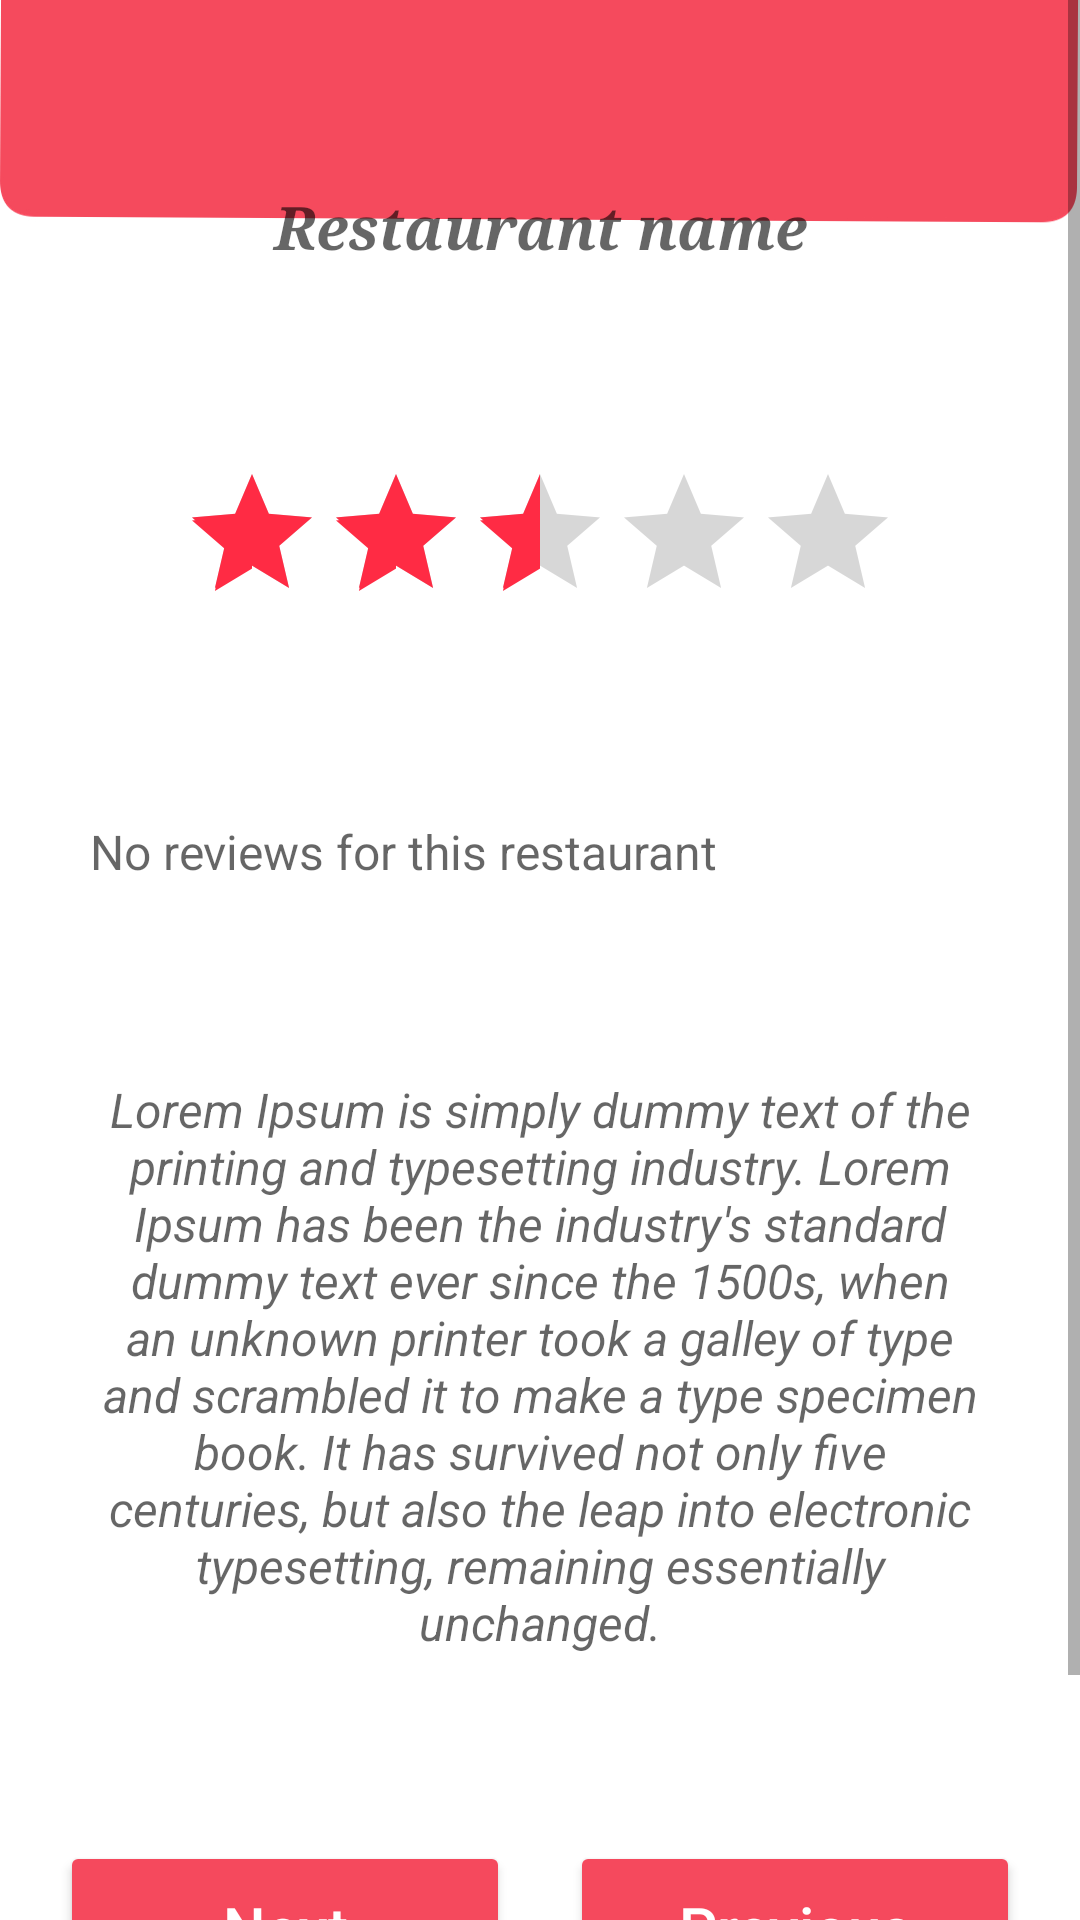

Reconstruct the res/layout file that produces this screen, plus the resources it refers to.
<!-- AndroidManifest.xml: application theme Theme.MyFFFD -->
<!-- res/layout/activity_read_stall_reviews.xml -->
<?xml version="1.0" encoding="utf-8"?>
<androidx.constraintlayout.widget.ConstraintLayout xmlns:android="http://schemas.android.com/apk/res/android"
    xmlns:app="http://schemas.android.com/apk/res-auto"
    xmlns:tools="http://schemas.android.com/tools"
    android:layout_width="match_parent"
    android:layout_height="match_parent"
    android:background="@drawable/backgroun"
    tools:context=".streetfood.ReadStallReviews">

    <ScrollView
        android:id="@+id/scrollView2295"
        android:layout_width="fill_parent"
        android:layout_height="fill_parent"
        android:fillViewport="true"
        android:isScrollContainer="false"
        app:layout_constraintBottom_toBottomOf="parent"
        app:layout_constraintEnd_toEndOf="parent"
        app:layout_constraintHorizontal_bias="1.0"
        app:layout_constraintStart_toStartOf="parent"
        app:layout_constraintTop_toTopOf="parent"
        app:layout_constraintVertical_bias="1.0">

        <androidx.constraintlayout.widget.ConstraintLayout
            android:layout_width="match_parent"
            android:layout_height="wrap_content">

            <TextView
                android:id="@+id/tx_stall_read_name"
                android:layout_width="300dp"
                android:layout_height="30dp"
                android:fontFamily="serif"
                android:hint="Restaurant name"
                android:textAlignment="center"
                android:textColor="#000000"
                android:textSize="20sp"
                android:textStyle="bold|italic"
                app:layout_constraintBottom_toTopOf="@+id/rtb_read_stall_rating"
                app:layout_constraintEnd_toEndOf="parent"
                app:layout_constraintHorizontal_bias="0.5"
                app:layout_constraintStart_toStartOf="parent"
                app:layout_constraintTop_toTopOf="parent" />

            <TextView
                android:id="@+id/tx_stall_read_review"
                android:layout_width="300dp"
                android:layout_height="wrap_content"
                android:hint="Lorem Ipsum is simply dummy text of the printing and typesetting industry. Lorem Ipsum has been the industry's standard dummy text ever since the 1500s, when an unknown printer took a galley of type and scrambled it to make a type specimen book. It has survived not only five centuries, but also the leap into electronic typesetting, remaining essentially unchanged."
                android:singleLine="false"
                android:textAlignment="center"
                android:textColor="#000000"
                android:textSize="16sp"
                android:textStyle="italic"
                app:layout_constraintBottom_toTopOf="@+id/btn_stall_read_next"
                app:layout_constraintEnd_toEndOf="parent"
                app:layout_constraintHorizontal_bias="0.5"
                app:layout_constraintStart_toStartOf="parent"
                app:layout_constraintTop_toBottomOf="@+id/tx_stall_read_alias" />

            <TextView
                android:id="@+id/tx_stall_read_alias"
                android:layout_width="300dp"
                android:layout_height="24dp"
                android:hint="No reviews for this restaurant"
                android:textColor="#000000"
                android:textSize="16sp"
                app:layout_constraintBottom_toTopOf="@+id/tx_stall_read_review"
                app:layout_constraintEnd_toEndOf="parent"
                app:layout_constraintHorizontal_bias="0.5"
                app:layout_constraintStart_toStartOf="parent"
                app:layout_constraintTop_toBottomOf="@+id/rtb_read_stall_rating" />

            <Button
                android:id="@+id/btn_stall_read_next"
                android:layout_width="150dp"
                android:layout_height="58dp"
                android:backgroundTint="@color/button_background_tint"
                android:text="Next"
                android:textAllCaps="false"
                android:textColor="@color/button_text"
                android:textSize="20sp"
                app:cornerRadius="20dp"
                app:layout_constraintBottom_toBottomOf="parent"
                app:layout_constraintEnd_toStartOf="@+id/btn_stall_read_previous"
                app:layout_constraintHorizontal_bias="0.5"
                app:layout_constraintStart_toStartOf="parent"
                app:layout_constraintTop_toBottomOf="@+id/tx_stall_read_review" />

            <Button
                android:id="@+id/btn_stall_read_previous"
                android:layout_width="150dp"
                android:layout_height="58dp"
                android:backgroundTint="@color/button_background_tint"
                android:text="Previous"
                android:textAllCaps="false"
                android:textColor="@color/button_text"
                android:textSize="20sp"
                app:cornerRadius="20dp"
                app:layout_constraintBottom_toBottomOf="parent"
                app:layout_constraintEnd_toEndOf="parent"
                app:layout_constraintHorizontal_bias="0.5"
                app:layout_constraintStart_toEndOf="@+id/btn_stall_read_next"
                app:layout_constraintTop_toBottomOf="@+id/tx_stall_read_review" />

            <RatingBar
                android:id="@+id/rtb_read_stall_rating"
                style="@style/Widget.AppCompat.RatingBar"
                android:layout_width="wrap_content"
                android:layout_height="wrap_content"
                android:layout_weight="1"
                android:clickable="true"
                android:gravity="center_vertical"
                android:indeterminate="false"
                android:numStars="5"
                android:rating="2.5"
                android:stepSize="0.1"
                app:layout_constraintBottom_toTopOf="@+id/tx_stall_read_alias"
                app:layout_constraintEnd_toEndOf="parent"
                app:layout_constraintHorizontal_bias="0.5"
                app:layout_constraintStart_toStartOf="parent"
                app:layout_constraintTop_toBottomOf="@+id/tx_stall_read_name"
                tools:ignore="SpeakableTextPresentCheck" />

            <Button
                android:id="@+id/btn_stall_delete_review"
                android:layout_width="300dp"
                android:layout_height="58dp"
                android:layout_marginBottom="4dp"
                android:backgroundTint="@color/button_background_tint"
                android:text="Delete review"
                android:textAllCaps="false"
                android:textColor="@color/button_text"
                android:textSize="20sp"
                android:visibility="invisible"
                app:cornerRadius="20dp"
                app:layout_constraintBottom_toTopOf="@+id/btn_stall_read_next"
                app:layout_constraintEnd_toEndOf="parent"
                app:layout_constraintHorizontal_bias="0.5"
                app:layout_constraintStart_toStartOf="parent"
                app:layout_constraintTop_toBottomOf="@+id/tx_stall_read_review" />
        </androidx.constraintlayout.widget.ConstraintLayout>
    </ScrollView>


</androidx.constraintlayout.widget.ConstraintLayout>
<!-- resources referenced by this layout -->
<resources>
  <color name="button_background_tint">#F5495D</color>
  <color name="button_text">#FFFFFFFF</color>
  <!-- drawable backgroun: jpg bitmap (drawable, 35148 bytes) -->
  <style name="Theme.MyFFFD" parent="Theme.MaterialComponents.DayNight.DarkActionBar">
  
          
          <item name="colorPrimary">#F5495D</item>
          <item name="colorPrimaryDark">#E8495C</item>
          <item name="colorAccent">#FF2B44</item>
          
          <item name="colorSecondary">@color/teal_200</item>
          <item name="colorSecondaryVariant">@color/teal_700</item>
          <item name="colorOnSecondary">@color/black</item>
          
          <item name="android:statusBarColor" tools:targetApi="l">?attr/colorPrimaryVariant</item>
          
  
      </style>
  <color name="teal_200">#FF03DAC5</color>
  <color name="teal_700">#FF018786</color>
  <color name="black">#FF000000</color>
</resources>
